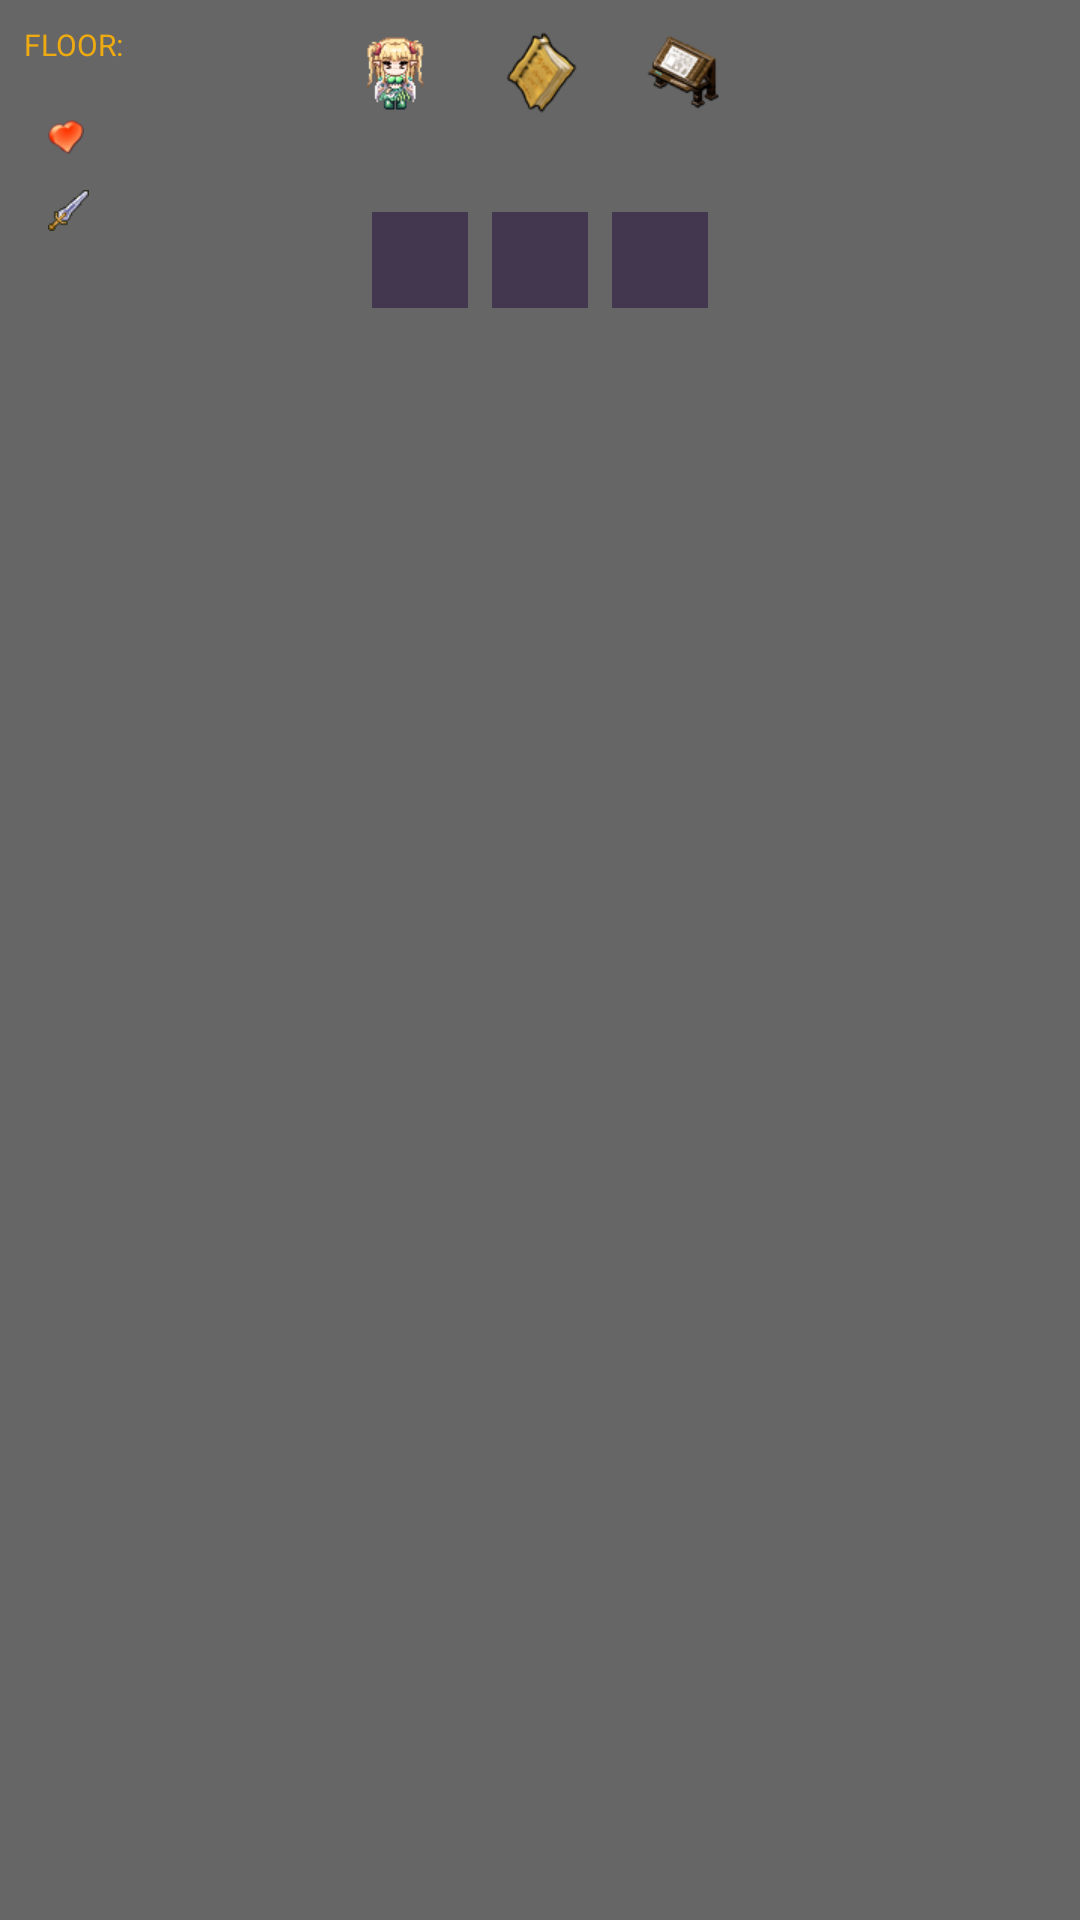

Reconstruct the res/layout file that produces this screen, plus the resources it refers to.
<!-- AndroidManifest.xml: application theme AppTheme -->
<!-- res/layout/v_persion.xml -->
<?xml version="1.0" encoding="utf-8"?>
<RelativeLayout xmlns:android="http://schemas.android.com/apk/res/android"
    android:layout_width="match_parent"
    android:layout_height="match_parent"
    android:background="@color/bg_color_show">

    <TextView
        android:id="@+id/tv_vperson_floor"
        android:layout_width="wrap_content"
        android:layout_height="wrap_content"
        android:layout_margin="8dp"
        android:text="FLOOR:"
        android:textColor="@color/text_color_floor"
        android:textSize="10dp" />

    <LinearLayout
        android:id="@+id/ll_vperson_status"
        android:layout_width="wrap_content"
        android:layout_height="wrap_content"
        android:layout_below="@+id/tv_vperson_floor"
        android:layout_marginLeft="16dp"
        android:layout_marginTop="8dp"
        android:orientation="vertical">

        <TextView
            android:id="@+id/tv_vperson_hp"
            android:layout_width="wrap_content"
            android:layout_height="wrap_content"
            android:drawableLeft="@drawable/t_icon_p_hp"
            android:drawablePadding="4dp"
            android:textColor="@color/text_color_hp"
            android:textSize="12dp" />

        <TextView
            android:id="@+id/tv_vperson_atk"
            android:layout_width="wrap_content"
            android:layout_height="wrap_content"
            android:layout_marginTop="8dp"
            android:drawableLeft="@drawable/t_icon_p_atk"
            android:drawablePadding="4dp"
            android:textColor="@color/text_color_atk"
            android:textSize="12dp" />

        <TextView
            android:id="@+id/tv_vperson_def"
            android:layout_width="wrap_content"
            android:layout_height="wrap_content"
            android:layout_marginTop="8dp"
            android:drawableLeft="@drawable/t_icon_p_def"
            android:drawablePadding="4dp"
            android:textColor="@color/text_color_def"
            android:textSize="12dp" />
    </LinearLayout>

    <TextView
        android:id="@+id/tv_vperson_lv"
        android:layout_width="wrap_content"
        android:layout_height="wrap_content"
        android:layout_alignParentRight="true"
        android:layout_marginRight="24dp"
        android:layout_marginTop="24dp"
        android:textColor="@color/text_color_lv"
        android:textSize="12dp" />

    <TextView
        android:id="@+id/tv_vperson_exp"
        android:layout_width="wrap_content"
        android:layout_height="wrap_content"
        android:layout_alignParentRight="true"
        android:layout_below="@+id/tv_vperson_lv"
        android:layout_marginRight="24dp"
        android:layout_marginTop="16dp"
        android:textColor="@color/text_color_lv"
        android:textSize="12dp" />

    <TextView
        android:id="@+id/tv_vperson_gold"
        android:layout_width="wrap_content"
        android:layout_height="wrap_content"
        android:layout_alignParentRight="true"
        android:layout_below="@+id/tv_vperson_exp"
        android:layout_marginRight="24dp"
        android:layout_marginTop="16dp"
        android:textColor="@color/text_color_lv"
        android:textSize="12dp" />

    <ImageView
        android:id="@+id/img_vperson_keys"
        android:layout_width="wrap_content"
        android:layout_height="wrap_content"
        android:layout_alignParentRight="true"
        android:padding="8dp"
        android:scaleX="2"
        android:scaleY="2"
        android:src="@drawable/t_icon_p_key"/>

    <LinearLayout
        android:id="@+id/ll_vperson_equip"
        android:layout_width="wrap_content"
        android:layout_height="wrap_content"
        android:layout_centerHorizontal="true"
        android:layout_alignBottom="@+id/ll_vperson_status"
        android:orientation="horizontal">

        <ImageView
            android:id="@+id/img_vperson_eqw"
            android:layout_width="32dp"
            android:layout_height="32dp"
            android:background="@color/floor_bg"
            android:scaleType="center" />

        <ImageView
            android:id="@+id/img_vperson_eqa"
            android:layout_width="32dp"
            android:layout_height="32dp"
            android:layout_marginLeft="8dp"
            android:background="@color/floor_bg"
            android:scaleType="center" />

        <ImageView
            android:id="@+id/img_vperson_eqr"
            android:layout_width="32dp"
            android:layout_height="32dp"
            android:layout_marginLeft="8dp"
            android:background="@color/floor_bg"
            android:scaleType="center" />
    </LinearLayout>

    <LinearLayout
        android:layout_width="wrap_content"
        android:layout_height="wrap_content"
        android:layout_centerHorizontal="true"
        android:layout_marginTop="8dp"
        android:orientation="horizontal">

        <ImageView
            android:id="@+id/img_vperson_person"
            android:layout_width="32dp"
            android:layout_height="32dp"
            android:scaleType="center"
            android:src="@drawable/t_icon_person" />

        <ImageView
            android:id="@+id/img_vperson_quest"
            android:layout_width="32dp"
            android:layout_height="32dp"
            android:layout_marginLeft="16dp"
            android:scaleType="center"
            android:src="@drawable/t_icon_quest" />

        <ImageView
            android:id="@+id/img_vperson_code"
            android:layout_width="32dp"
            android:layout_height="32dp"
            android:layout_marginLeft="16dp"
            android:scaleType="center"
            android:src="@drawable/t_icon_excode" />
    </LinearLayout>


</RelativeLayout>
<!-- resources referenced by this layout -->
<resources>
  <color name="bg_color_show">#666</color>
  <color name="floor_bg">#42374e</color>
  <color name="text_color_atk">#ebbb11</color>
  <color name="text_color_def">#84a5eb</color>
  <color name="text_color_floor">#eeaa11</color>
  <color name="text_color_hp">#eb7554</color>
  <color name="text_color_lv">#ffee33</color>
  <!-- drawable t_icon_excode: png bitmap (drawable-xhdpi, 4824 bytes) -->
  <!-- drawable t_icon_p_atk: png bitmap (drawable-xhdpi, 765 bytes) -->
  <!-- drawable t_icon_p_hp: png bitmap (drawable-xhdpi, 1362 bytes) -->
  <!-- drawable t_icon_person: png bitmap (drawable-xhdpi, 2959 bytes) -->
  <!-- drawable t_icon_quest: png bitmap (drawable-xhdpi, 4535 bytes) -->
  <style name="AppTheme" parent="android:Theme.Holo.Light.NoActionBar">
          
      </style>
</resources>
